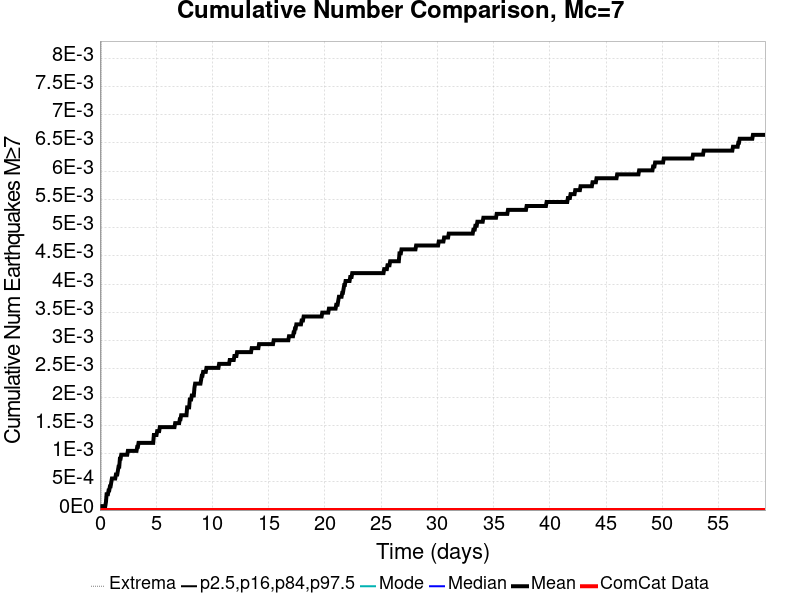

Data behind this chart, as committed beside it:
Time (days), ComCat Data, Simulation Mean, Simulation Median, Simulation Mode, Simulation Minimum, Simulation Maximum, 2.5 %-ile, 16 %-ile, 84 %-ile, 97.5 %-ile
0.0, 0.0, 0.0, 0.0, 0.0, 0.0, 0.0, 0.0, 0.0, 0.0, 0.0
0.0592, 0.0, 0.0, 0.0, 0.0, 0.0, 0.0, 0.0, 0.0, 0.0, 0.0
0.1184, 0.0, 0.0, 0.0, 0.0, 0.0, 0.0, 0.0, 0.0, 0.0, 0.0
0.1776, 0.0, 6.993007E-5, 0.0, 0.0, 0.0, 1.0, 0.0, 0.0, 0.0, 0.0
0.2368, 0.0, 6.993007E-5, 0.0, 0.0, 0.0, 1.0, 0.0, 0.0, 0.0, 0.0
0.296, 0.0, 6.993007E-5, 0.0, 0.0, 0.0, 1.0, 0.0, 0.0, 0.0, 0.0
0.3552, 0.0, 6.993007E-5, 0.0, 0.0, 0.0, 1.0, 0.0, 0.0, 0.0, 0.0
0.4144, 0.0, 6.993007E-5, 0.0, 0.0, 0.0, 1.0, 0.0, 0.0, 0.0, 0.0
0.4736, 0.0, 6.993007E-5, 0.0, 0.0, 0.0, 1.0, 0.0, 0.0, 0.0, 0.0
0.5328, 0.0, 1.3986015E-4, 0.0, 0.0, 0.0, 1.0, 0.0, 0.0, 0.0, 0.0
0.592, 0.0, 2.797203E-4, 0.0, 0.0, 0.0, 1.0, 0.0, 0.0, 0.0, 0.0
0.6512, 0.0, 2.797203E-4, 0.0, 0.0, 0.0, 1.0, 0.0, 0.0, 0.0, 0.0
0.7104, 0.0, 2.797203E-4, 0.0, 0.0, 0.0, 1.0, 0.0, 0.0, 0.0, 0.0
0.7696, 0.0, 3.4965036E-4, 0.0, 0.0, 0.0, 1.0, 0.0, 0.0, 0.0, 0.0
0.8288, 0.0, 3.4965036E-4, 0.0, 0.0, 0.0, 1.0, 0.0, 0.0, 0.0, 0.0
0.8879, 0.0, 4.195804E-4, 0.0, 0.0, 0.0, 1.0, 0.0, 0.0, 0.0, 0.0
0.9471, 0.0, 4.195804E-4, 0.0, 0.0, 0.0, 1.0, 0.0, 0.0, 0.0, 0.0
1.006, 0.0, 4.895105E-4, 0.0, 0.0, 0.0, 1.0, 0.0, 0.0, 0.0, 0.0
1.066, 0.0, 5.594406E-4, 0.0, 0.0, 0.0, 1.0, 0.0, 0.0, 0.0, 0.0
1.125, 0.0, 5.594406E-4, 0.0, 0.0, 0.0, 1.0, 0.0, 0.0, 0.0, 0.0
1.184, 0.0, 5.594406E-4, 0.0, 0.0, 0.0, 1.0, 0.0, 0.0, 0.0, 0.0
1.243, 0.0, 5.594406E-4, 0.0, 0.0, 0.0, 1.0, 0.0, 0.0, 0.0, 0.0
1.302, 0.0, 5.594406E-4, 0.0, 0.0, 0.0, 1.0, 0.0, 0.0, 0.0, 0.0
1.362, 0.0, 5.594406E-4, 0.0, 0.0, 0.0, 1.0, 0.0, 0.0, 0.0, 0.0
1.421, 0.0, 6.293706E-4, 0.0, 0.0, 0.0, 1.0, 0.0, 0.0, 0.0, 0.0
1.48, 0.0, 6.293706E-4, 0.0, 0.0, 0.0, 1.0, 0.0, 0.0, 0.0, 0.0
1.539, 0.0, 6.293706E-4, 0.0, 0.0, 0.0, 1.0, 0.0, 0.0, 0.0, 0.0
1.598, 0.0, 6.993007E-4, 0.0, 0.0, 0.0, 1.0, 0.0, 0.0, 0.0, 0.0
1.658, 0.0, 7.6923077E-4, 0.0, 0.0, 0.0, 1.0, 0.0, 0.0, 0.0, 0.0
1.717, 0.0, 7.6923077E-4, 0.0, 0.0, 0.0, 1.0, 0.0, 0.0, 0.0, 0.0
1.776, 0.0, 9.090909E-4, 0.0, 0.0, 0.0, 1.0, 0.0, 0.0, 0.0, 0.0
1.835, 0.0, 9.090909E-4, 0.0, 0.0, 0.0, 1.0, 0.0, 0.0, 0.0, 0.0
1.894, 0.0, 9.79021E-4, 0.0, 0.0, 0.0, 1.0, 0.0, 0.0, 0.0, 0.0
1.953, 0.0, 9.79021E-4, 0.0, 0.0, 0.0, 1.0, 0.0, 0.0, 0.0, 0.0
2.013, 0.0, 9.79021E-4, 0.0, 0.0, 0.0, 1.0, 0.0, 0.0, 0.0, 0.0
2.072, 0.0, 9.79021E-4, 0.0, 0.0, 0.0, 1.0, 0.0, 0.0, 0.0, 0.0
2.131, 0.0, 9.79021E-4, 0.0, 0.0, 0.0, 1.0, 0.0, 0.0, 0.0, 0.0
2.19, 0.0, 9.79021E-4, 0.0, 0.0, 0.0, 1.0, 0.0, 0.0, 0.0, 0.0
2.249, 0.0, 9.79021E-4, 0.0, 0.0, 0.0, 1.0, 0.0, 0.0, 0.0, 0.0
2.309, 0.0, 9.79021E-4, 0.0, 0.0, 0.0, 1.0, 0.0, 0.0, 0.0, 0.0
2.368, 0.0, 9.79021E-4, 0.0, 0.0, 0.0, 1.0, 0.0, 0.0, 0.0, 0.0
2.427, 0.0, 9.79021E-4, 0.0, 0.0, 0.0, 1.0, 0.0, 0.0, 0.0, 0.0
2.486, 0.0, 0.001049, 0.0, 0.0, 0.0, 1.0, 0.0, 0.0, 0.0, 0.0
2.545, 0.0, 0.001049, 0.0, 0.0, 0.0, 1.0, 0.0, 0.0, 0.0, 0.0
2.605, 0.0, 0.001049, 0.0, 0.0, 0.0, 1.0, 0.0, 0.0, 0.0, 0.0
2.664, 0.0, 0.001049, 0.0, 0.0, 0.0, 1.0, 0.0, 0.0, 0.0, 0.0
2.723, 0.0, 0.001049, 0.0, 0.0, 0.0, 1.0, 0.0, 0.0, 0.0, 0.0
2.782, 0.0, 0.001049, 0.0, 0.0, 0.0, 1.0, 0.0, 0.0, 0.0, 0.0
2.841, 0.0, 0.001049, 0.0, 0.0, 0.0, 1.0, 0.0, 0.0, 0.0, 0.0
2.901, 0.0, 0.001049, 0.0, 0.0, 0.0, 1.0, 0.0, 0.0, 0.0, 0.0
2.96, 0.0, 0.001049, 0.0, 0.0, 0.0, 1.0, 0.0, 0.0, 0.0, 0.0
3.019, 0.0, 0.001049, 0.0, 0.0, 0.0, 1.0, 0.0, 0.0, 0.0, 0.0
3.078, 0.0, 0.001049, 0.0, 0.0, 0.0, 1.0, 0.0, 0.0, 0.0, 0.0
3.137, 0.0, 0.001049, 0.0, 0.0, 0.0, 1.0, 0.0, 0.0, 0.0, 0.0
3.197, 0.0, 0.001049, 0.0, 0.0, 0.0, 1.0, 0.0, 0.0, 0.0, 0.0
3.256, 0.0, 0.001049, 0.0, 0.0, 0.0, 1.0, 0.0, 0.0, 0.0, 0.0
3.315, 0.0, 0.001119, 0.0, 0.0, 0.0, 1.0, 0.0, 0.0, 0.0, 0.0
3.374, 0.0, 0.001119, 0.0, 0.0, 0.0, 1.0, 0.0, 0.0, 0.0, 0.0
3.433, 0.0, 0.001189, 0.0, 0.0, 0.0, 1.0, 0.0, 0.0, 0.0, 0.0
3.493, 0.0, 0.001189, 0.0, 0.0, 0.0, 1.0, 0.0, 0.0, 0.0, 0.0
... 940 more rows
